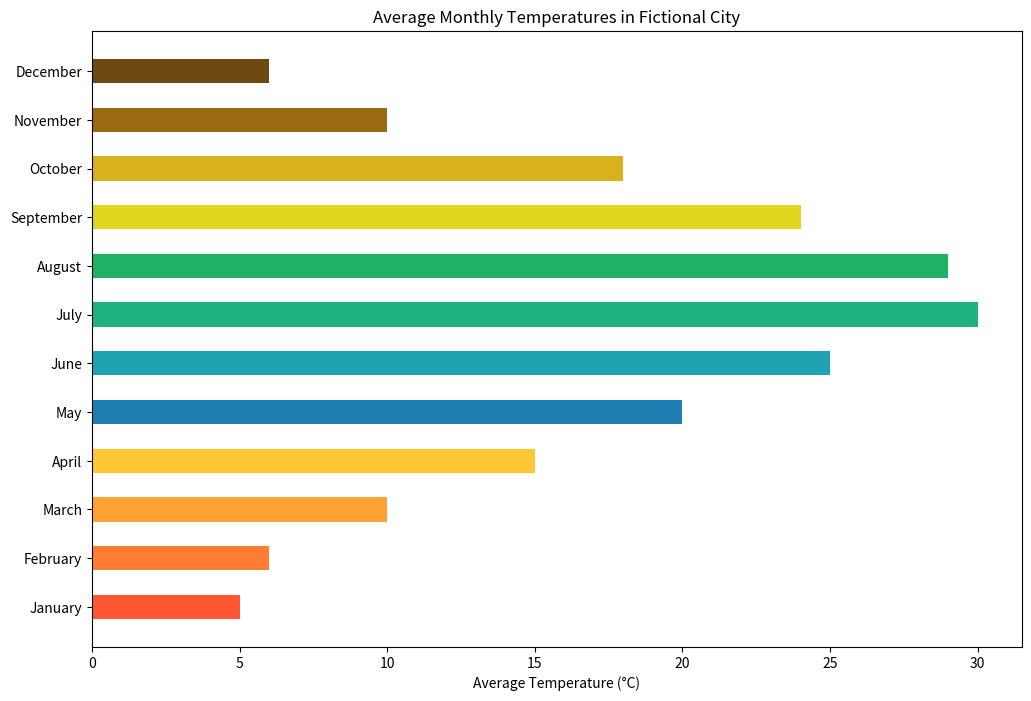

The script that saved this image:

import matplotlib.pyplot as plt

# Data
months = [
    "January", "February", "March", "April",
    "May", "June", "July", "August",
    "September", "October", "November", "December"
]
average_temperatures_celsius = [5, 6, 10, 15, 20, 25, 30, 29, 24, 18, 10, 6]

# Creating horizontal bar chart
fig, ax = plt.subplots(figsize=(12, 8))  # Change the width and height of the chart

ax.barh(months, average_temperatures_celsius, color=[
    '#FF5733', '#FF7D33', '#FFA233', '#FFC733',
    '#1E7EB2', '#1EA2B2', '#1EB282', '#1EB264',
    '#E0D71E', '#D8B11E', '#996A13', '#6E4911'
], height=0.5)  # Change bar color and height

# Adding labels and title
ax.set_xlabel('Average Temperature (°C)')
ax.set_title('Average Monthly Temperatures in Fictional City')

# Show the plot
plt.show()
